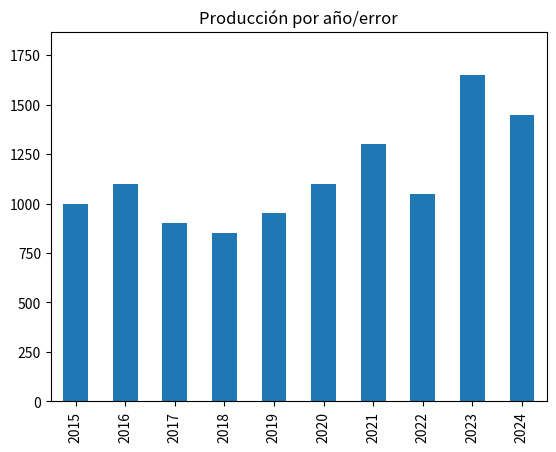

Write Python code to recreate this figure.
#Usar un grafico de barras para presentar la produccion de trigo en un pais X

import pandas as pd
import matplotlib.pyplot as plt

produccion = {2015: 1000, 2016: 1100, 2017: 900, 2018: 850, 2019: 950, 2020: 1100, 2021: 1300, 2022: 1050, 2023: 1650, 2024: 1450}
serie = pd.Series(produccion)

print(serie)
# Crear la gráfica
print(serie.plot(kind='bar'))
# Agregar un título a la gráfica
plt.title('Producción por año')
# Mostrar la gráfica
plt.show()

# Crear barras de error
errores = [50, 60, 70, 80, 90, 100, 110, 120, 130, 140]

# Graficar con barras de error
plt.title('Producción por año/error')
plt.bar(serie.index, serie.values, yerr=errores, capsize=5)
plt.show()